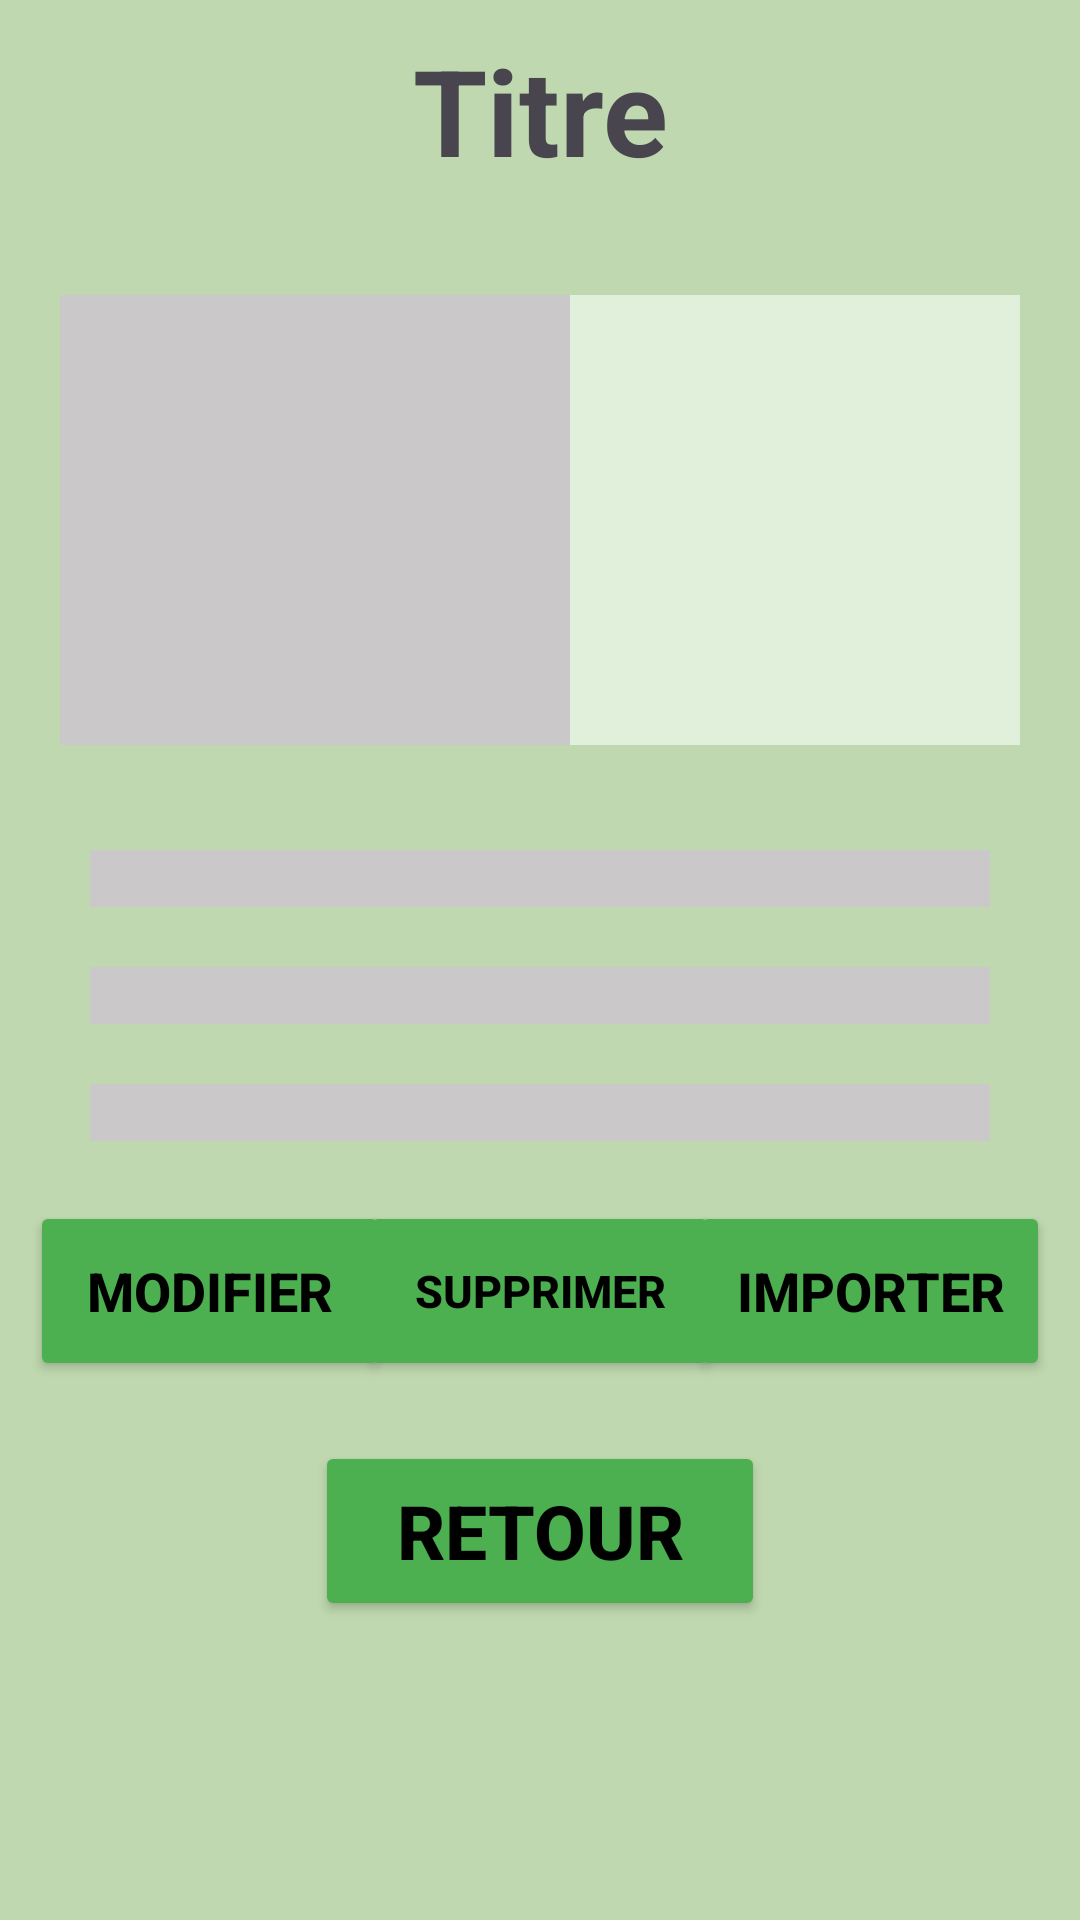

Here is an Android app screen rendered from its layout file. Give the layout XML and the strings, colors and styles it references.
<!-- AndroidManifest.xml: application theme Theme.IHMTD2Déchet -->
<!-- res/layout/activity_one_event.xml -->
<?xml version="1.0" encoding="utf-8"?>
<androidx.constraintlayout.widget.ConstraintLayout xmlns:android="http://schemas.android.com/apk/res/android"
    xmlns:app="http://schemas.android.com/apk/res-auto"
    xmlns:tools="http://schemas.android.com/tools"
    android:background="@color/green"
    android:layout_width="match_parent"
    android:layout_height="match_parent"
    tools:context=".activities.OneEventActivity">

    <TextView
        android:id="@+id/title_page_one_event"
        android:layout_width="wrap_content"
        android:layout_height="wrap_content"
        android:layout_marginTop="10dp"
        android:text="Titre"
        android:textSize="40dp"
        android:textStyle="bold"
        app:layout_constraintEnd_toEndOf="parent"
        app:layout_constraintStart_toStartOf="parent"
        app:layout_constraintTop_toTopOf="parent">
    </TextView>


    <TextView
        android:id="@+id/one_event_description"
        android:layout_width="200dp"
        android:layout_height="150dp"
        android:layout_marginLeft="20dp"
        android:layout_marginTop="35dp"
        android:background="#CAC8C8"
        android:paddingLeft="15dp"
        android:paddingRight="15dp"
        android:gravity="clip_horizontal"
        app:layout_constraintStart_toStartOf="parent"
        app:layout_constraintTop_toBottomOf="@+id/title_page_one_event" />

    <ImageView
        android:id="@+id/image_one_event"
        android:layout_width="150dp"
        android:layout_height="150dp"
        android:layout_marginTop="35dp"
        android:layout_marginRight="20dp"
        android:background="@color/extraLightGreen"
        app:layout_constraintEnd_toEndOf="parent"
        app:layout_constraintTop_toBottomOf="@+id/title_page_one_event"></ImageView>

    <TextView
        android:id="@+id/one_event_date"
        android:layout_width="300dp"
        android:layout_height="wrap_content"
        android:layout_marginTop="35dp"
        android:background="#CAC8C8"
        android:paddingLeft="15dp"
        app:layout_constraintEnd_toEndOf="parent"
        app:layout_constraintStart_toStartOf="parent"
        app:layout_constraintTop_toBottomOf="@id/one_event_description" />

    <TextView
        android:id="@+id/one_event_start_time"
        android:layout_width="150dp"
        android:layout_height="wrap_content"
        android:layout_marginTop="20dp"
        android:layout_marginLeft="30dp"
        android:background="#CAC8C8"
        android:paddingLeft="15dp"
        app:layout_constraintStart_toStartOf="parent"
        app:layout_constraintTop_toBottomOf="@id/one_event_date" />

    <TextView
        android:id="@+id/one_event_end_time"
        android:layout_width="150dp"
        android:layout_height="wrap_content"
        android:layout_marginTop="20dp"
        android:layout_marginRight="30dp"
        android:background="#CAC8C8"
        android:paddingLeft="15dp"
        app:layout_constraintEnd_toEndOf="parent"
        app:layout_constraintTop_toBottomOf="@id/one_event_date" />


    <TextView
        android:id="@+id/one_event_location"
        android:layout_width="300dp"
        android:layout_height="wrap_content"
        android:layout_marginTop="20dp"
        android:background="#CAC8C8"
        android:paddingLeft="15dp"
        app:layout_constraintEnd_toEndOf="parent"
        app:layout_constraintStart_toStartOf="parent"
        app:layout_constraintTop_toBottomOf="@id/one_event_start_time" />

    <Button
        android:id="@+id/bouton_Modifier"
        android:layout_width="120dp"
        android:layout_height="60dp"
        android:backgroundTint="#4CAF50"
        android:layout_marginLeft="10dp"

        android:text="Modifier"

        android:textColor="@color/black"
        android:textSize="18dp"
        android:textStyle="bold"
        app:layout_constraintBottom_toBottomOf="@id/bouton_Supprimer"
        app:layout_constraintStart_toStartOf="parent"
        >
    </Button>

    <Button
        android:id="@+id/bouton_Supprimer"
        android:layout_width="120dp"
        android:layout_height="60dp"
        android:layout_marginTop="20dp"
        app:layout_constraintTop_toBottomOf="@id/one_event_location"        android:backgroundTint="#4CAF50"

        android:text="Supprimer"

        android:textColor="@color/black"
        android:textSize="15dp"
        android:textStyle="bold"
        app:layout_constraintStart_toStartOf="parent"
        app:layout_constraintEnd_toEndOf="parent"
        >
    </Button>

    <Button
        android:id="@+id/bouton_importer"
        android:layout_width="120dp"
        android:layout_height="60dp"
        android:layout_marginRight="10dp"
        android:backgroundTint="#4CAF50"

        android:text="Importer"

        android:textColor="@color/black"
        android:textSize="18dp"
        android:textStyle="bold"
        app:layout_constraintEnd_toEndOf="parent"
        app:layout_constraintTop_toTopOf="@+id/bouton_Supprimer"
        >
    </Button>

    <Button
        android:id="@+id/bouton_retour"
        android:layout_width="150dp"
        android:layout_height="60dp"
        android:backgroundTint="#4CAF50"

        android:text="Retour"

        android:textColor="@color/black"
        android:textSize="25dp"
        android:textStyle="bold"
        android:layout_marginTop="20dp"
        app:layout_constraintTop_toBottomOf="@id/bouton_Supprimer"
        app:layout_constraintEnd_toEndOf="parent"
        app:layout_constraintStart_toStartOf="parent">
    </Button>


</androidx.constraintlayout.widget.ConstraintLayout>
<!-- resources referenced by this layout -->
<resources>
  <color name="black">#FF000000</color>
  <color name="extraLightGreen">#E1F0DA</color>
  <color name="green">#BFD8AF</color>
  <style name="Theme.IHMTD2Déchet" parent="Base.Theme.IHMTD2Déchet" />
  <style name="Base.Theme.IHMTD2Déchet" parent="Theme.Material3.DayNight.NoActionBar">
          
          
      </style>
</resources>
